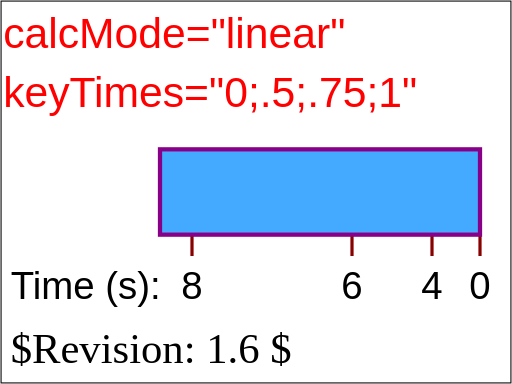
t = 0.00 s
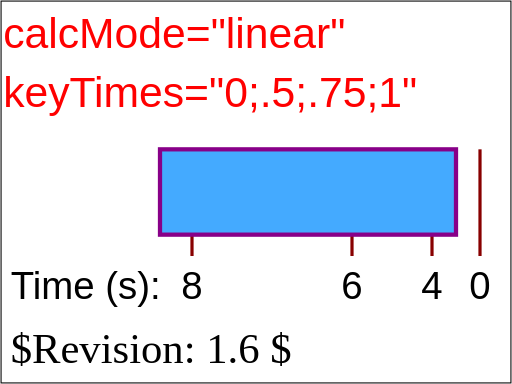
t = 2.00 s
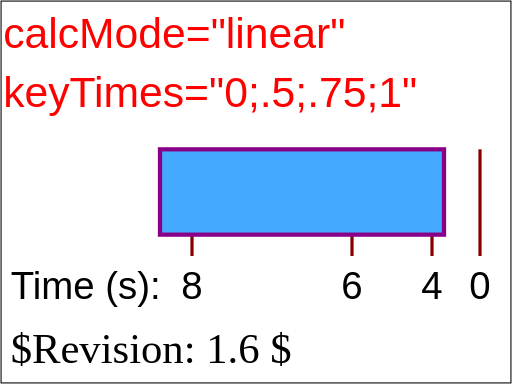
t = 3.00 s
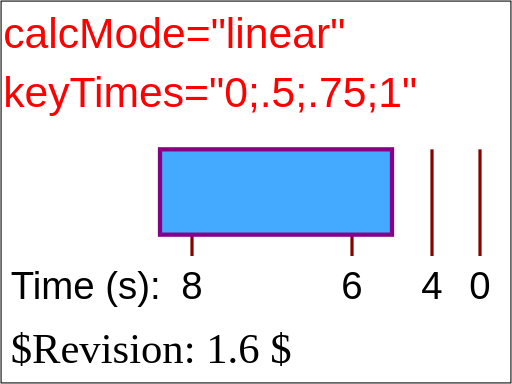
t = 5.00 s
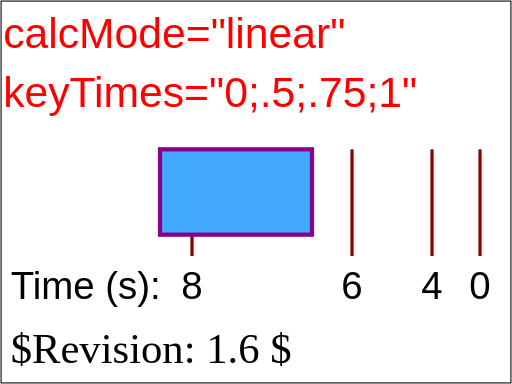
t = 6.50 s
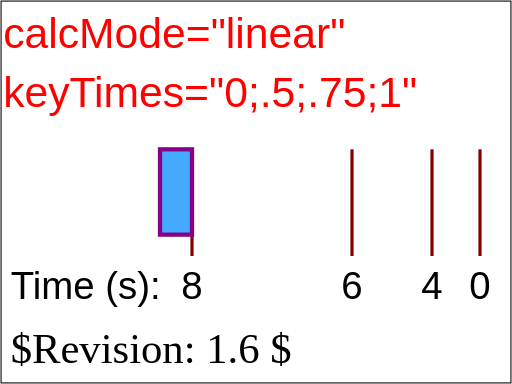
t = 8.00 s

The animated SVG that drew these frames (rendered in a browser with its animation timeline set to each time). Animation: 1 SMIL element (animate=1); one cycle of 8.00 s.

<?xml version="1.0" encoding="UTF-8"?>
<!DOCTYPE svg PUBLIC "-//W3C//DTD SVG 1.1 Tiny//EN" "http://www.w3.org/Graphics/SVG/1.1/DTD/svg11-tiny.dtd">

<!--======================================================================-->
<!--=  Copyright 2000 World Wide Web Consortium, (Massachusetts          =-->
<!--=  Institute of Technology, Institut National de Recherche en        =-->
<!--=  Informatique et en Automatique, Keio University). All Rights      =-->
<!--=  Reserved. See http://www.w3.org/Consortium/Legal/.                =-->
<!--======================================================================-->
<!-- =====================================================================-->
<!--                                                                      -->
<!-- animation-add-BE-08.svg                                              -->
<!-- renamed for 1.1 suite to animate-elem-07-f.svg                       -->
<!-- renamed and split for svgt/b to animate-elem-19-t.svg              -->
<!--                                                                      -->
<!-- Test possible values for 'keyTimes'                                  -->
<!--                                                                      -->
<!-- Author : Jon Ferraiolo 11-Aug-2000                                   -->
<!-- Revised for 1.1 : Mathias Larsson Carlander Feb/12/2002              -->
<!-- Revised for svgt/b: Ola Andersson Jun/26/2002                        -->   
<!--                                                                      -->
<!-- History:                                                             -->
<!--  11-Aug-2000, JF: Serial#1 created.                                  -->
<!--                                                                      -->
<!-- =====================================================================-->
<!--======================================================================-->
<!--= Note. After October 2000, revision history is kept as CVS 'commit' =-->
<!--= log messages, and therefore is no longer in the preceding preamble.=-->
<!--======================================================================-->
<svg xmlns="http://www.w3.org/2000/svg" xmlns:xlink="http://www.w3.org/1999/xlink"  id="svg-root" width="100%" height="100%" viewBox="0 0 480 360" version="1.1" baseProfile="tiny">
   <title id="test-title">animate-elem-19-t</title>
   <desc id="test-desc">Test possible values for 'keyTimes'</desc>
   <!--======================================================================-->
   <!--Content of Test Case follows...                  =====================-->
   <!--======================================================================-->
   <g id="test-body-content">
      <text font-family="Arial" fill="red" font-size="40"  x="3" y="45">calcMode="linear"</text>
      <text font-family="Arial" fill="red" font-size="40"  x="3" y="100">keyTimes="0;.5;.75;1"</text>
      <g xml:space="preserve" font-family="Arial" font-size="13.5" stroke-width="3" >
         <g transform="translate(150,140)">
            <text font-size="36" x="-140" y="140">Time (s):</text>
            <text font-size="36" x="290" y="140">0</text>
            <line x1="300" y1="0" x2="300" y2="100" fill="none" stroke="#880000" />
            <text font-size="36" x="245" y="140">4</text>
            <line x1="255" y1="0" x2="255" y2="100" fill="none" stroke="#880000" />
            <text font-size="36" x="170" y="140">6</text>
            <line x1="180" y1="0" x2="180" y2="100" fill="none" stroke="#880000" />
            <text font-size="36" x="20" y="140">8</text>
            <line x1="30" y1="0" x2="30" y2="100" fill="none" stroke="#880000" />
            <rect x="0" y="0" width="300" height="80" fill="#44AAFF" stroke="#880088" stroke-width="4" >
               <animate attributeName="width" calcMode="linear" values="300;255;180;30" keyTimes="0;.5;.75;1" begin="0s" dur="8s" fill="freeze"/>
            </rect>
            
         </g>
         
      </g>

   </g>
   <text id="revision" x="10" y="340" font-size="40" stroke="none" fill="black">$Revision: 1.6 $</text>
   <rect id="test-frame" x="1" y="1" width="478" height="358" fill="none" stroke="#000000"/>
</svg>
